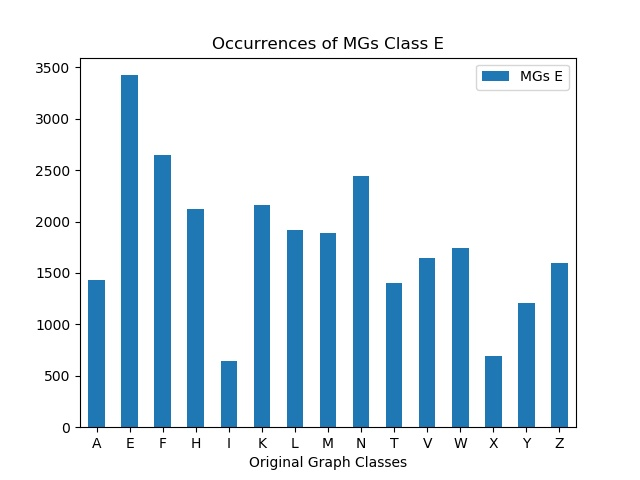

Source data for this figure (header and first rows):
, MGs E
A, 1435
E, 3424
F, 2646
H, 2126
I, 642
K, 2166
L, 1917
M, 1888
N, 2448
T, 1406
V, 1644
W, 1740
X, 695
Y, 1205
Z, 1598
